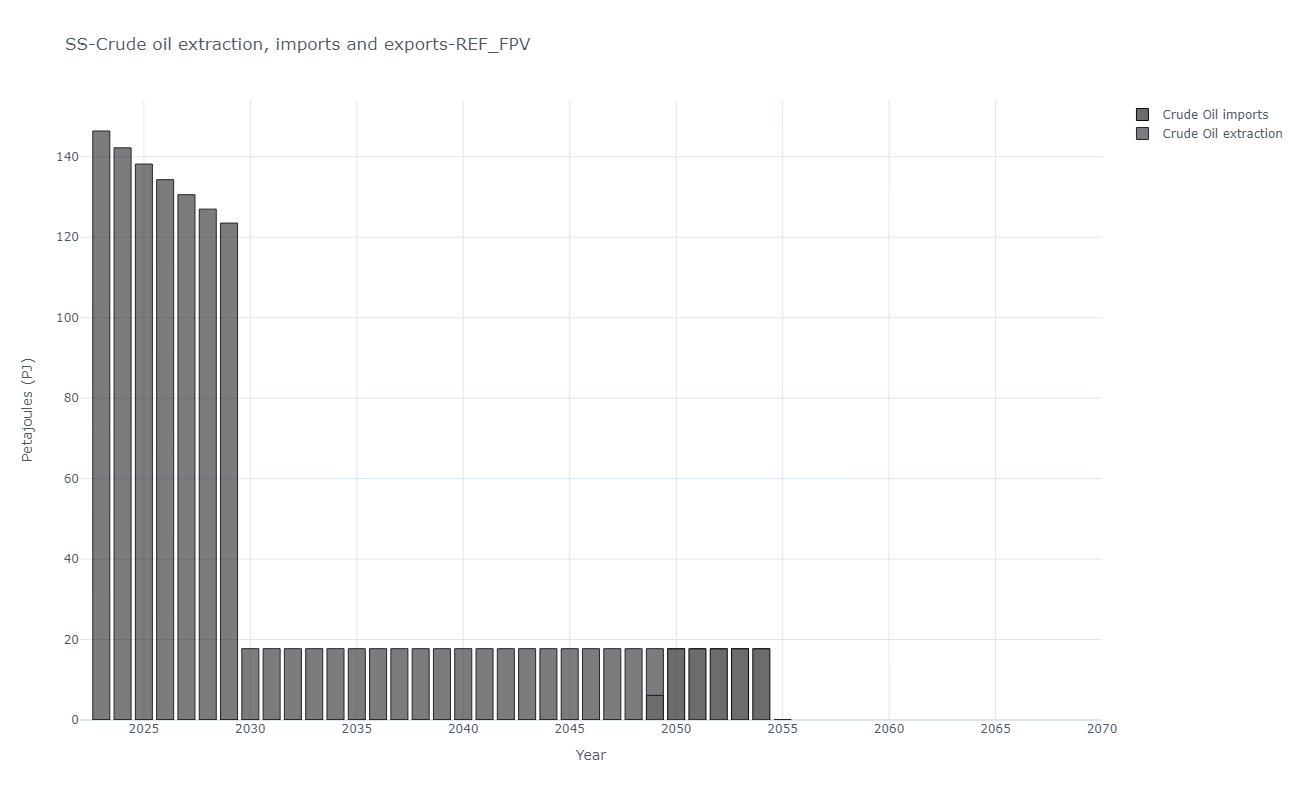

Data behind this chart, as committed beside it:
, y, Crude Oil imports, Crude Oil extraction
8, 2023, 0.0, 146.4
9, 2024, 0.0, 142.2
10, 2025, 0.0, 138.2
11, 2026, 0.0, 134.3
12, 2027, 0.0, 130.6
13, 2028, 0.0, 127
14, 2029, 0.0, 123.5
15, 2030, 0.0, 17.73
16, 2031, 0.0, 17.73
17, 2032, 0.0, 17.73
18, 2033, 0.0, 17.73
19, 2034, 0.0, 17.73
20, 2035, 0.0, 17.73
21, 2036, 0.0, 17.73
22, 2037, 0.0, 17.73
23, 2038, 0.0, 17.73
24, 2039, 0.0, 17.73
25, 2040, 0.0, 17.73
26, 2041, 0.0, 17.73
27, 2042, 0.0, 17.73
28, 2043, 0.0, 17.73
29, 2044, 0.0, 17.73
30, 2045, 0.0, 17.73
31, 2046, 0.0, 17.73
32, 2047, 0.0, 17.73
33, 2048, 0.0, 17.73
34, 2049, 6.109, 11.62
35, 2050, 17.73, 0.0
36, 2051, 17.73, 0.0
37, 2052, 17.73, 0.0
38, 2053, 17.73, 0.0
39, 2054, 17.73, 0.0
40, 2055, 0.0231, 0.0
